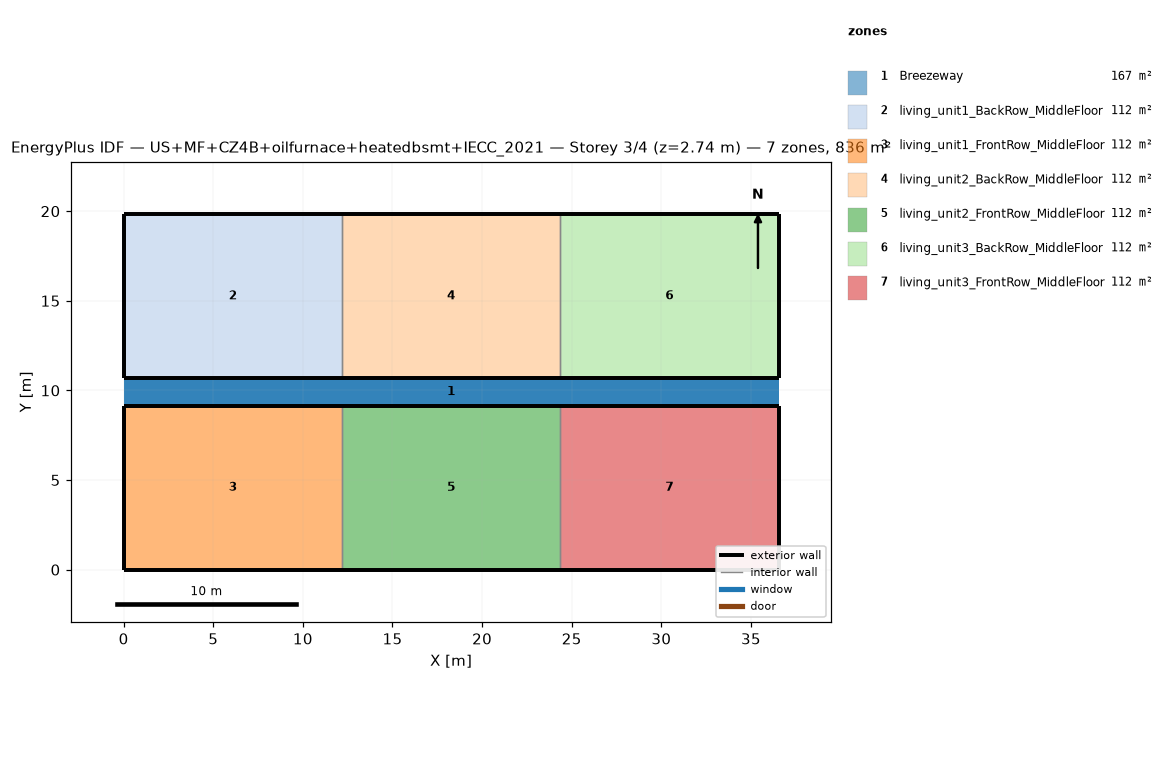
=== STOREY PLAN SPEC (per zone: floor XY polygon, exterior-wall plan segments, windows/doors) ===
zone 1: Breezeway  (167.0 m²)
  floor: (36.54, 9.16) (0.00, 9.16) (0.00, 10.68) (36.54, 10.68)
  floor: (36.54, 9.16) (0.00, 9.16) (0.00, 10.68) (36.54, 10.68)
  floor: (36.54, 9.16) (0.00, 9.16) (0.00, 10.68) (36.54, 10.68)
zone 2: living_unit1_BackRow_MiddleFloor  (111.5 m²)
  floor: (12.18, 10.68) (0.00, 10.68) (0.00, 19.84) (12.18, 19.84)
  exterior wall: (0.00, 10.68) – (12.18, 10.68)  [12.2 m]
  exterior wall: (12.18, 19.84) – (0.00, 19.84)  [12.2 m]
  exterior wall: (0.00, 19.84) – (0.00, 10.68)  [9.2 m]
  interior walls: 1
zone 3: living_unit1_FrontRow_MiddleFloor  (111.5 m²)
  floor: (12.18, 0.00) (0.00, 0.00) (0.00, 9.16) (12.18, 9.16)
  exterior wall: (0.00, 0.00) – (12.18, 0.00)  [12.2 m]
  exterior wall: (12.18, 9.16) – (0.00, 9.16)  [12.2 m]
  exterior wall: (0.00, 9.16) – (0.00, 0.00)  [9.2 m]
  interior walls: 1
zone 4: living_unit2_BackRow_MiddleFloor  (111.5 m²)
  floor: (24.36, 10.68) (12.18, 10.68) (12.18, 19.84) (24.36, 19.84)
  exterior wall: (12.18, 10.68) – (24.36, 10.68)  [12.2 m]
  exterior wall: (24.36, 19.84) – (12.18, 19.84)  [12.2 m]
  interior walls: 2
zone 5: living_unit2_FrontRow_MiddleFloor  (111.5 m²)
  floor: (24.36, 0.00) (12.18, 0.00) (12.18, 9.16) (24.36, 9.16)
  exterior wall: (12.18, 0.00) – (24.36, 0.00)  [12.2 m]
  exterior wall: (24.36, 9.16) – (12.18, 9.16)  [12.2 m]
  interior walls: 2
zone 6: living_unit3_BackRow_MiddleFloor  (111.5 m²)
  floor: (36.54, 10.68) (24.36, 10.68) (24.36, 19.84) (36.54, 19.84)
  exterior wall: (24.36, 10.68) – (36.54, 10.68)  [12.2 m]
  exterior wall: (36.54, 10.68) – (36.54, 19.84)  [9.2 m]
  exterior wall: (36.54, 19.84) – (24.36, 19.84)  [12.2 m]
  interior walls: 1
zone 7: living_unit3_FrontRow_MiddleFloor  (111.5 m²)
  floor: (36.54, 0.00) (24.36, 0.00) (24.36, 9.16) (36.54, 9.16)
  exterior wall: (24.36, 0.00) – (36.54, 0.00)  [12.2 m]
  exterior wall: (36.54, 0.00) – (36.54, 9.16)  [9.2 m]
  exterior wall: (36.54, 9.16) – (24.36, 9.16)  [12.2 m]
  interior walls: 1

=== DERIVED (storey summary) ===
Building: US+MF+CZ4B+oilfurnace+heatedbsmt+IECC_2021
Storey: 3 of 4  (floor level z = 2.74 m)
Storey gross floor area: 836.2 m²
Zones on this storey: 7
  - Breezeway: floor 167.0 m²
  - living_unit1_BackRow_MiddleFloor: floor 111.5 m²; exterior wall 33.5 m (86.9 m²); WWR 0.0%
  - living_unit1_FrontRow_MiddleFloor: floor 111.5 m²; exterior wall 33.5 m (86.9 m²); WWR 0.0%
  - living_unit2_BackRow_MiddleFloor: floor 111.5 m²; exterior wall 24.4 m (63.1 m²); WWR 0.0%
  - living_unit2_FrontRow_MiddleFloor: floor 111.5 m²; exterior wall 24.4 m (63.1 m²); WWR 0.0%
  - living_unit3_BackRow_MiddleFloor: floor 111.5 m²; exterior wall 33.5 m (86.9 m²); WWR 0.0%
  - living_unit3_FrontRow_MiddleFloor: floor 111.5 m²; exterior wall 33.5 m (86.9 m²); WWR 0.0%
Zone adjacency (shared interzone walls):
  - living_unit1_BackRow_MiddleFloor ↔ living_unit2_BackRow_MiddleFloor
  - living_unit1_FrontRow_MiddleFloor ↔ living_unit2_FrontRow_MiddleFloor
  - living_unit2_BackRow_MiddleFloor ↔ living_unit3_BackRow_MiddleFloor
  - living_unit2_FrontRow_MiddleFloor ↔ living_unit3_FrontRow_MiddleFloor